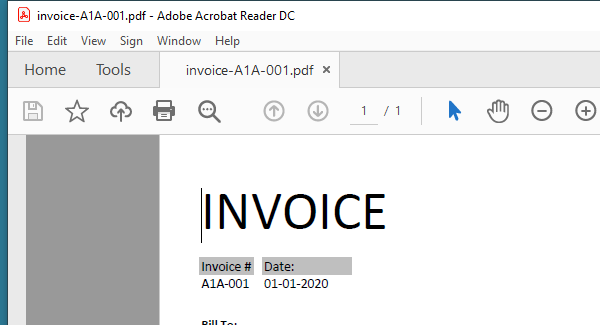
Workflow: Main

Step 1: Attach Window 'AcroRd32.exe invoice-A1...' on the element (acrord32.exe)

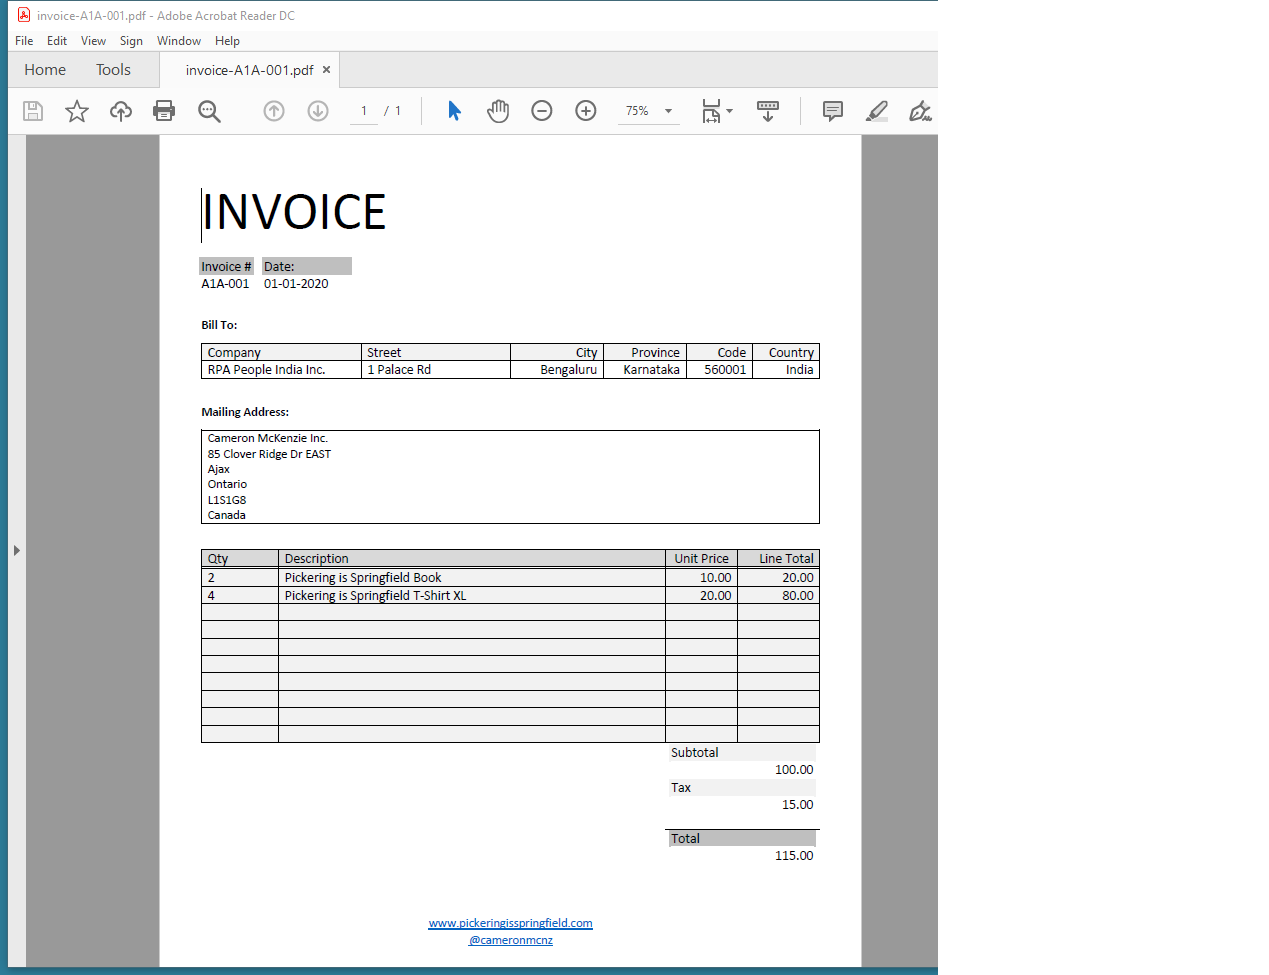
Step 2: Attach Window 'Invoice A Acrobatsd' on the element in window 'invoice-A1A-001.pdf - Adobe Acrobat Reader DC' (acrord32.exe)

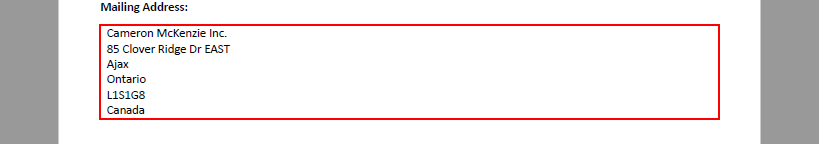
Step 3: get-text from the table in window 'AVScrolledPageView'

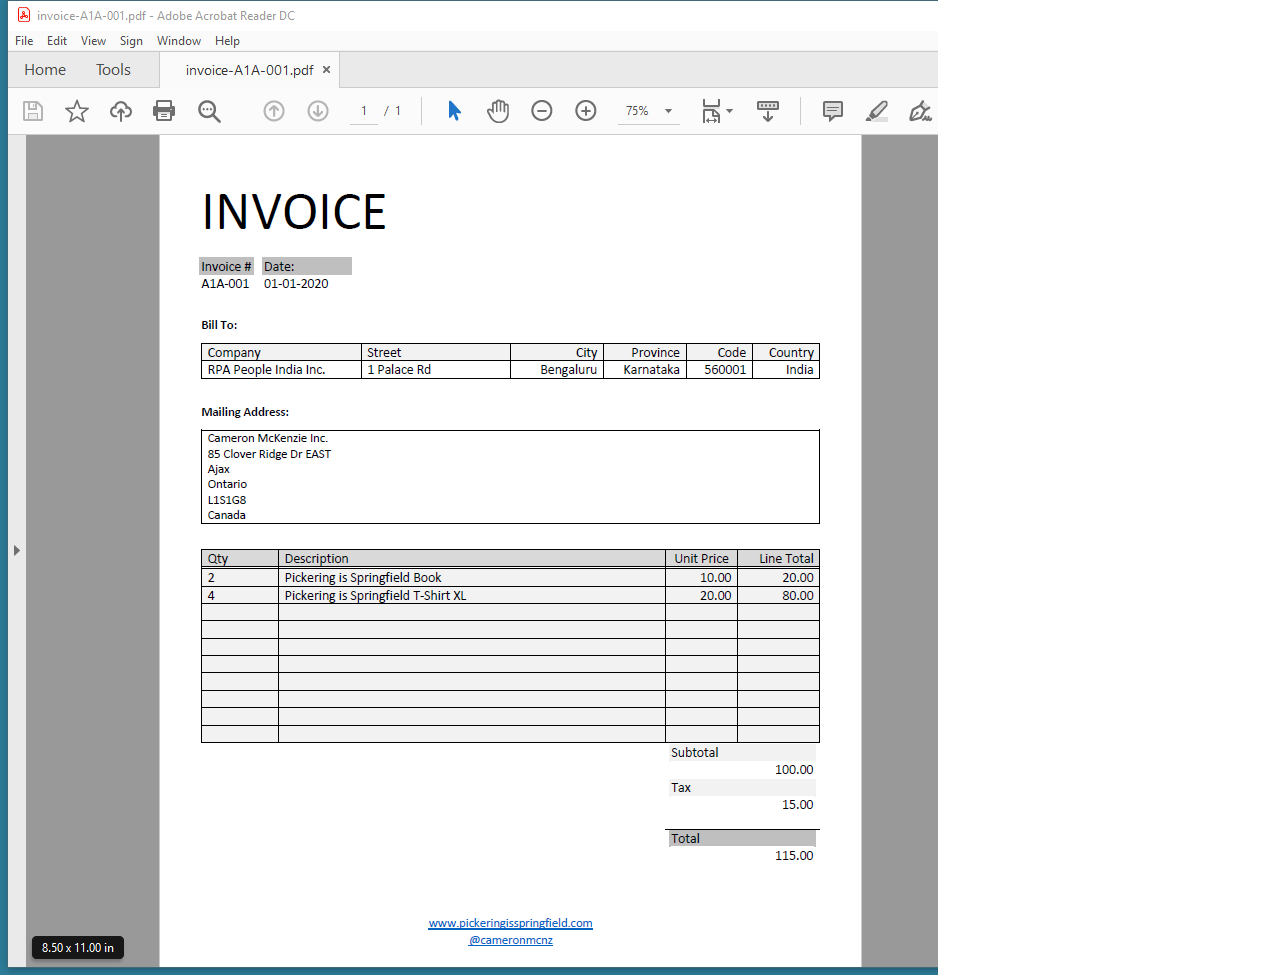
Step 4: Attach Window 'Invoice A Acrobatsd' on the element in window 'invoice-A1A-001.pdf - Adobe Acrobat Reader DC' (acrord32.exe)

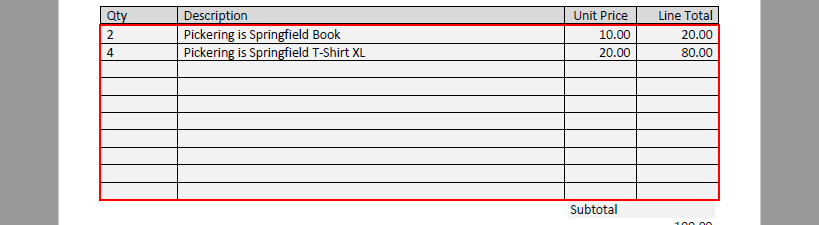
Step 5: get-text from the table in window 'AVScrolledPageView'